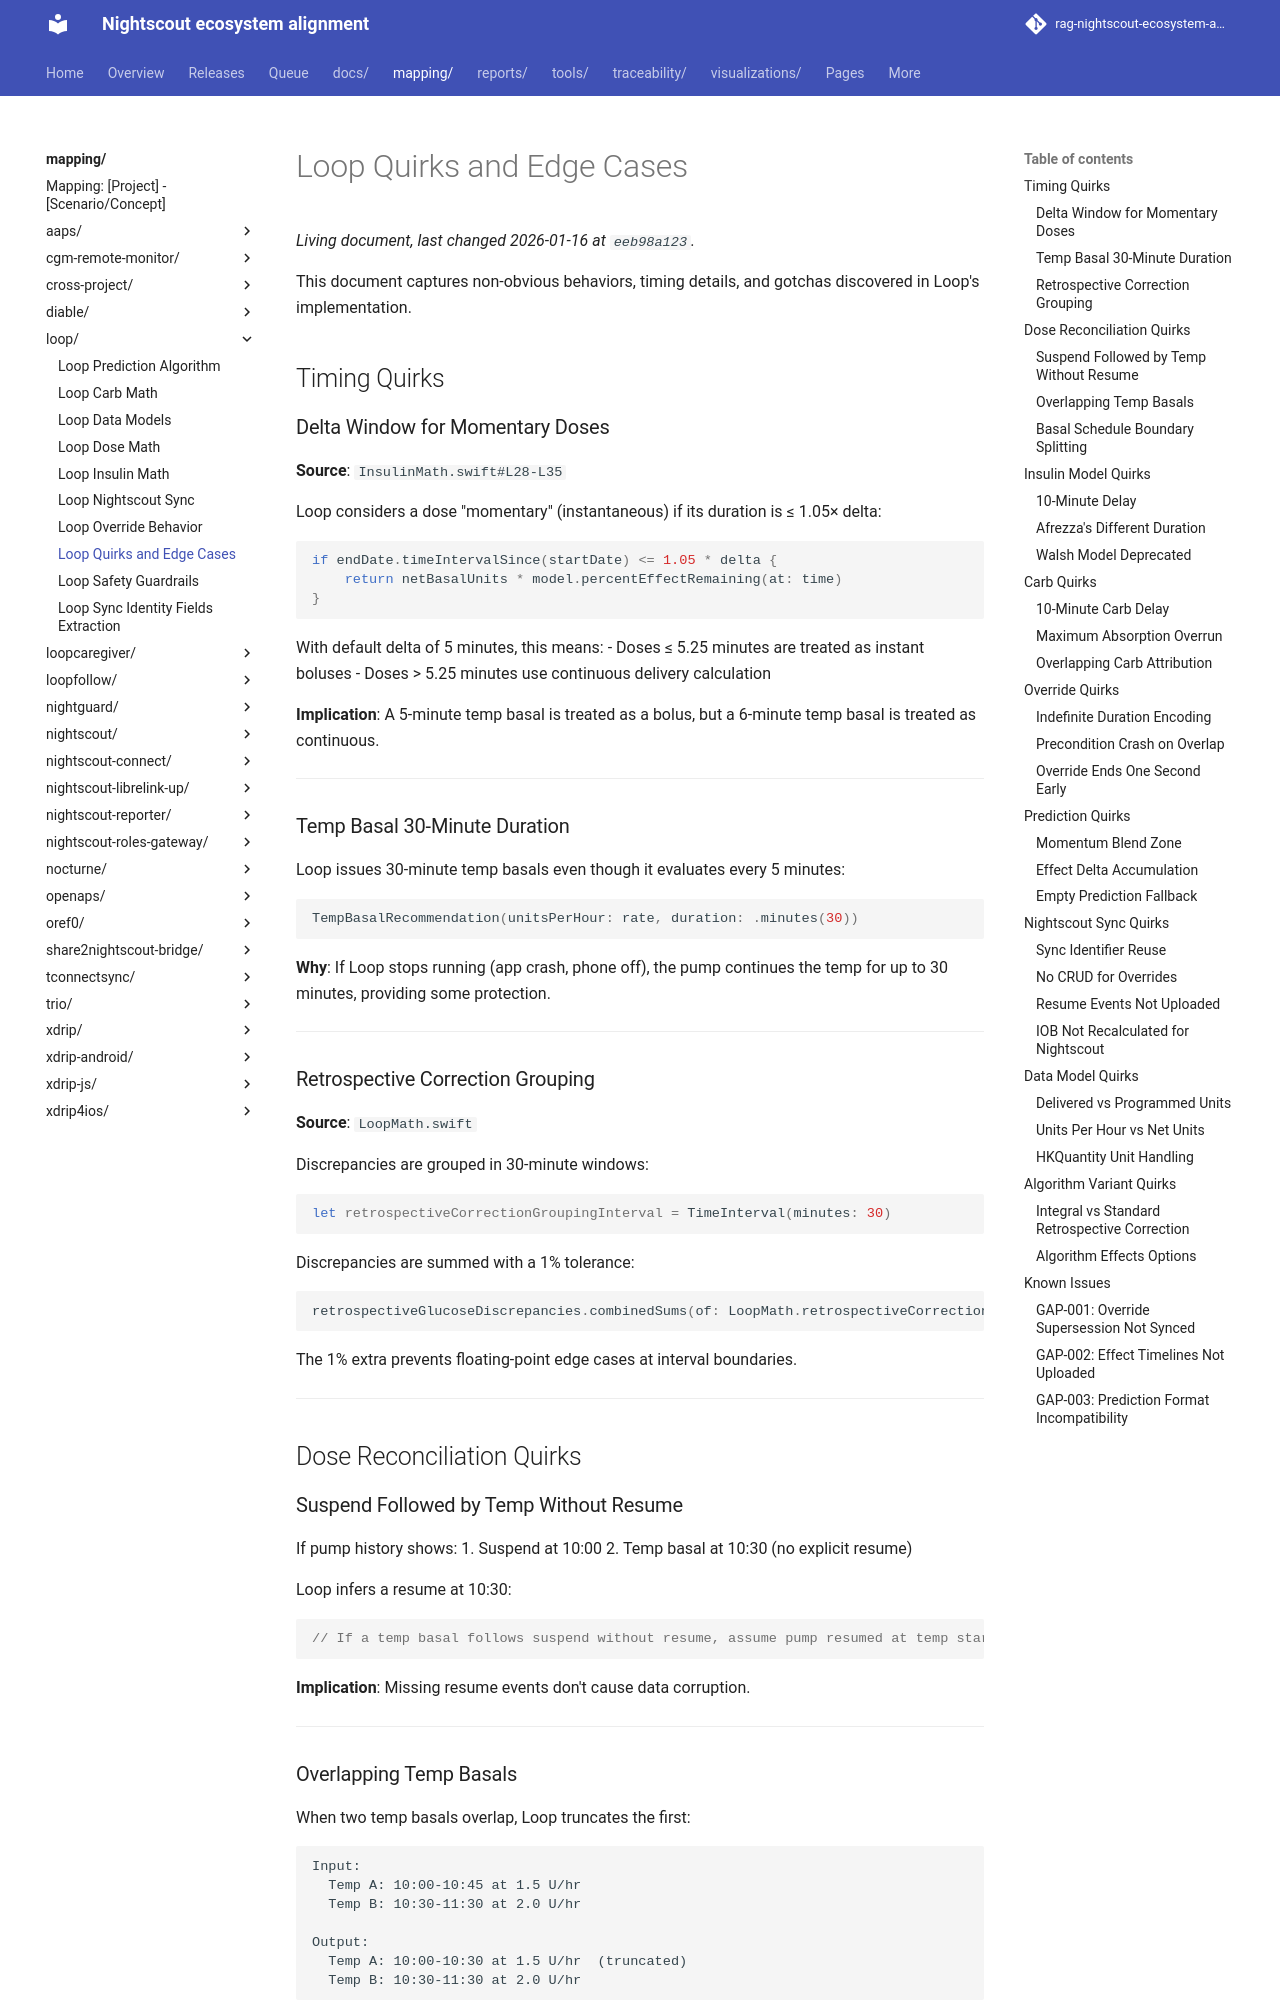

repository: bewest/rag-nightscout-ecosystem-alignment · page: mapping/loop/quirks.html · generator: mkdocs

# Loop Quirks and Edge Cases

This document captures non-obvious behaviors, timing details, and gotchas discovered in Loop's implementation.

## Timing Quirks

### Delta Window for Momentary Doses

**Source**: `InsulinMath.swift#L28-L35`

Loop considers a dose "momentary" (instantaneous) if its duration is ≤ 1.05× delta:

```swift
if endDate.timeIntervalSince(startDate) <= 1.05 * delta {
    return netBasalUnits * model.percentEffectRemaining(at: time)
}
```

With default delta of 5 minutes, this means:
- Doses ≤ 5.25 minutes are treated as instant boluses
- Doses > 5.25 minutes use continuous delivery calculation

**Implication**: A 5-minute temp basal is treated as a bolus, but a 6-minute temp basal is treated as continuous.

---

### Temp Basal 30-Minute Duration

Loop issues 30-minute temp basals even though it evaluates every 5 minutes:

```swift
TempBasalRecommendation(unitsPerHour: rate, duration: .minutes(30))
```

**Why**: If Loop stops running (app crash, phone off), the pump continues the temp for up to 30 minutes, providing some protection.

---

### Retrospective Correction Grouping

**Source**: `LoopMath.swift`

Discrepancies are grouped in 30-minute windows:

```swift
let retrospectiveCorrectionGroupingInterval = TimeInterval(minutes: 30)
```

Discrepancies are summed with a 1% tolerance:
```swift
retrospectiveGlucoseDiscrepancies.combinedSums(of: LoopMath.retrospectiveCorrectionGroupingInterval * 1.01)
```

The 1% extra prevents floating-point edge cases at interval boundaries.

---

## Dose Reconciliation Quirks

### Suspend Followed by Temp Without Resume

If pump history shows:
1. Suspend at 10:00
2. Temp basal at 10:30 (no explicit resume)

Loop infers a resume at 10:30:
```swift
// If a temp basal follows suspend without resume, assume pump resumed at temp start
```

**Implication**: Missing resume events don't cause data corruption.

---
